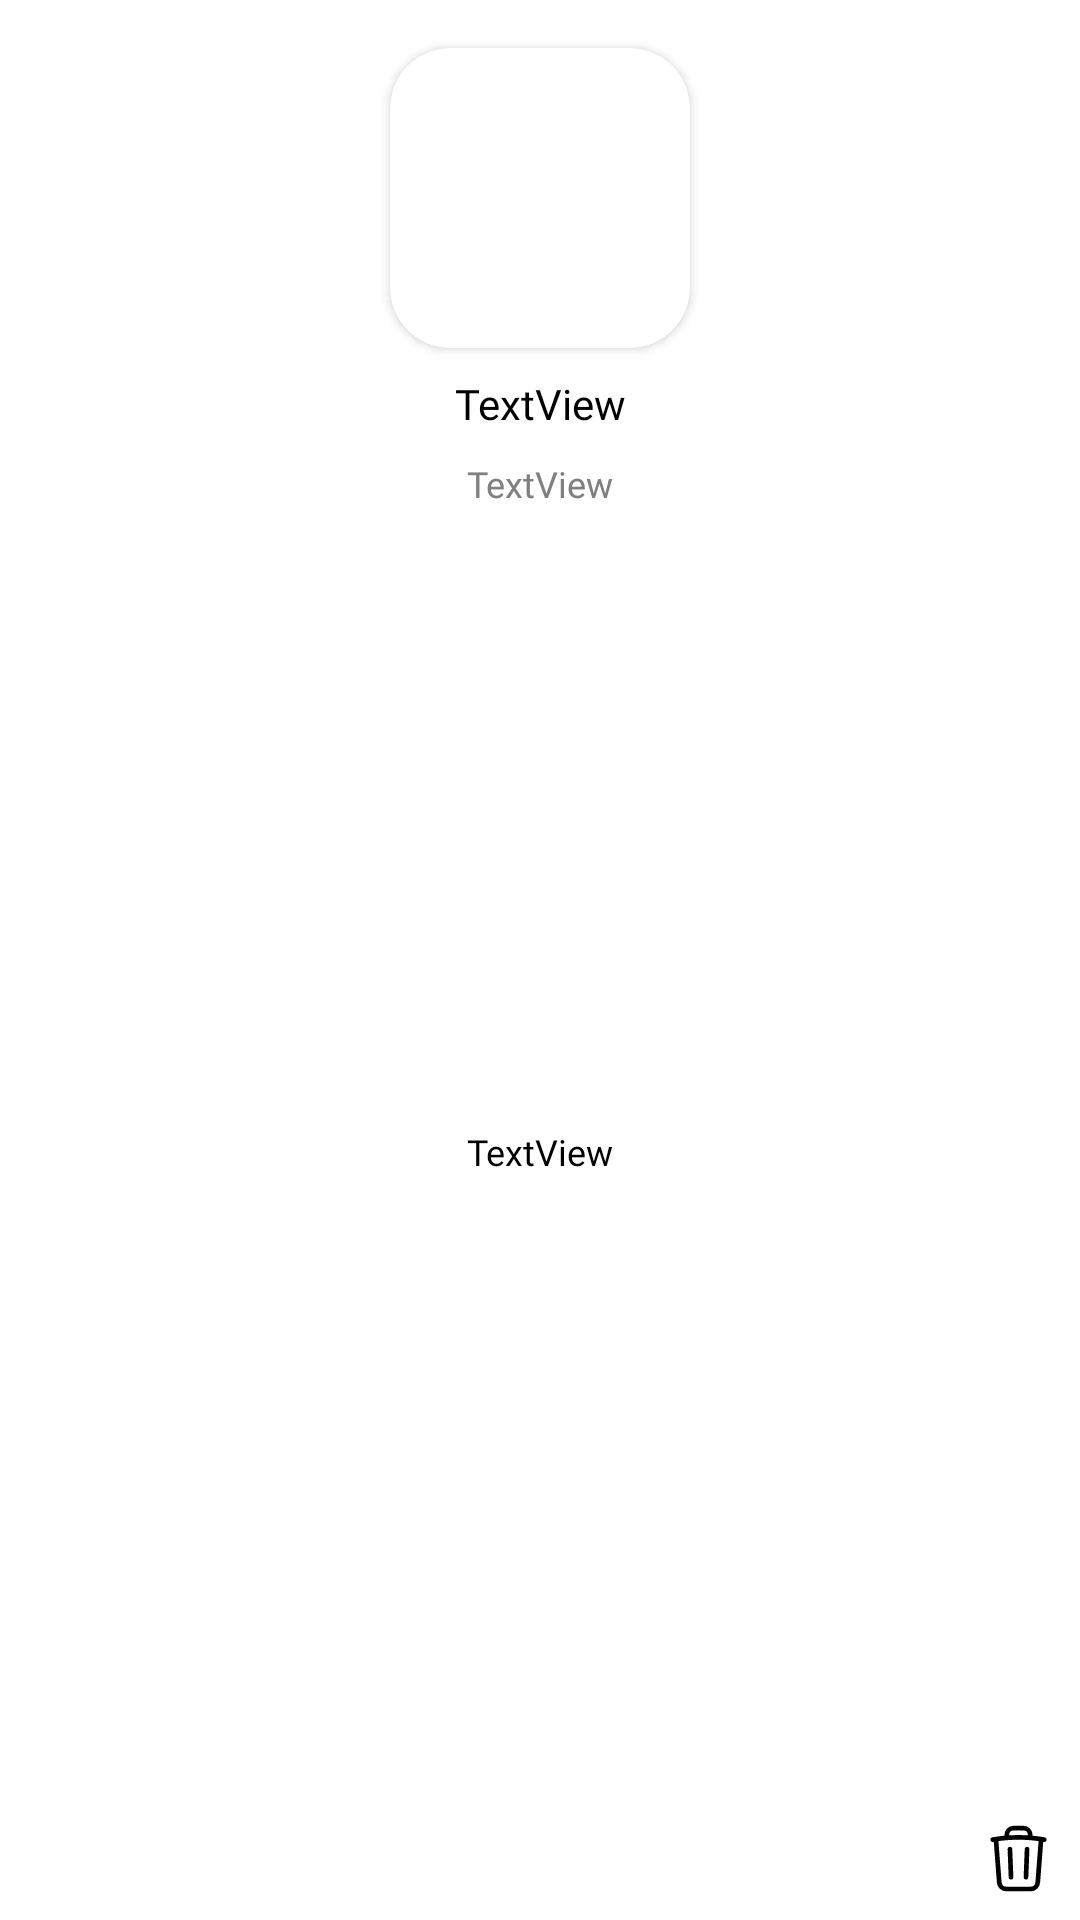

Here is an Android app screen rendered from its layout file. Give the layout XML and the strings, colors and styles it references.
<!-- AndroidManifest.xml: application theme Theme.LunchMunch -->
<!-- res/layout/meal_plan_list_item_ingredient_content.xml -->
<?xml version="1.0" encoding="utf-8"?>
<androidx.constraintlayout.widget.ConstraintLayout xmlns:android="http://schemas.android.com/apk/res/android"
    xmlns:app="http://schemas.android.com/apk/res-auto"
    xmlns:tools="http://schemas.android.com/tools"
    android:layout_width="wrap_content"
    android:layout_height="wrap_content"
    android:layout_marginRight="8dp"
    android:background="@drawable/rounded_square"
    tools:padding="30dp">

    <androidx.cardview.widget.CardView
        android:id="@+id/meal_plan_ingredient_item_image_card"
        android:layout_width="100dp"
        android:layout_height="100dp"
        android:layout_marginStart="16dp"
        android:layout_marginTop="16dp"
        android:layout_marginEnd="16dp"
        android:layout_marginBottom="9dp"
        app:cardCornerRadius="20dp"
        app:layout_constraintBottom_toTopOf="@+id/meal_plan_ingredient_item_name"
        app:layout_constraintEnd_toEndOf="parent"
        app:layout_constraintStart_toStartOf="parent"
        app:layout_constraintTop_toTopOf="parent">

        <ImageView
            android:id="@+id/meal_plan_ingredient_item_image"
            android:layout_width="wrap_content"
            android:layout_height="wrap_content"
            tools:srcCompat="@tools:sample/avatars" />
    </androidx.cardview.widget.CardView>

    <TextView
        android:id="@+id/meal_plan_ingredient_item_name"
        android:layout_width="wrap_content"
        android:layout_height="wrap_content"
        android:layout_marginStart="18dp"
        android:layout_marginTop="9dp"
        android:layout_marginEnd="18dp"
        android:fontFamily="@font/nunito_extrabold"
        android:text="TextView"
        android:textColor="@color/black"
        android:textSize="14sp"
        app:layout_constraintEnd_toEndOf="parent"
        app:layout_constraintStart_toStartOf="parent"
        app:layout_constraintTop_toBottomOf="@+id/meal_plan_ingredient_item_image_card" />

    <TextView
        android:id="@+id/meal_plan_ingredient_item_unit"
        android:layout_width="wrap_content"
        android:layout_height="wrap_content"
        android:layout_marginStart="18dp"
        android:layout_marginTop="9dp"
        android:layout_marginEnd="18dp"
        android:fontFamily="@font/nunito_extrabold"
        android:text="TextView"
        android:textColor="#808080"
        android:textSize="12sp"
        app:layout_constraintEnd_toEndOf="parent"
        app:layout_constraintHorizontal_bias="0.501"
        app:layout_constraintStart_toStartOf="parent"
        app:layout_constraintTop_toBottomOf="@+id/meal_plan_ingredient_item_name" />

    <TextView
        android:id="@+id/meal_plan_ingredient_item_cost"
        android:layout_width="wrap_content"
        android:layout_height="wrap_content"
        android:layout_marginStart="18dp"
        android:layout_marginTop="9dp"
        android:layout_marginEnd="18dp"
        android:layout_marginBottom="51dp"
        android:fontFamily="@font/nunito_extrabold"
        android:text="TextView"
        android:textColor="@color/black"
        android:textSize="12sp"
        app:layout_constraintBottom_toBottomOf="parent"
        app:layout_constraintEnd_toEndOf="parent"
        app:layout_constraintHorizontal_bias="0.501"
        app:layout_constraintStart_toStartOf="parent"
        app:layout_constraintTop_toBottomOf="@+id/meal_plan_ingredient_item_unit" />

    <ImageView
        android:id="@+id/meal_plan_item_delete"
        android:layout_width="25dp"
        android:layout_height="25dp"
        android:layout_marginEnd="8dp"
        android:layout_marginBottom="8dp"
        app:layout_constraintBottom_toBottomOf="parent"
        app:layout_constraintEnd_toEndOf="parent"
        app:srcCompat="@drawable/trash" />

</androidx.constraintlayout.widget.ConstraintLayout>
<!-- resources referenced by this layout -->
<resources>
  <color name="black">#FF000000</color>
  <!-- drawable rounded_square (drawable) -->
  <?xml version="1.0" encoding="UTF-8"?>
  <shape xmlns:android="http://schemas.android.com/apk/res/android"
      android:shape="rectangle">
      <solid android:color="@color/white"/>
      <corners
          android:bottomRightRadius="15dp"
          android:bottomLeftRadius="15dp"
          android:topLeftRadius="15dp"
          android:topRightRadius="15dp"/>
  </shape>
  <!-- drawable trash (drawable) -->
  <vector android:autoMirrored="true" android:height="48dp"
      android:viewportHeight="24" android:viewportWidth="24"
      android:width="48dp" xmlns:android="http://schemas.android.com/apk/res/android">
      <path android:fillColor="#00000000"
          android:pathData="M14.74,9l-0.346,9m-4.788,0L9.26,9m9.968,-3.21c0.342,0.052 0.682,0.107 1.022,0.166m-1.022,-0.165L18.16,19.673a2.25,2.25 0,0 1,-2.244 2.077H8.084a2.25,2.25 0,0 1,-2.244 -2.077L4.772,5.79m14.456,0a48.108,48.108 0,0 0,-3.478 -0.397m-12,0.562c0.34,-0.059 0.68,-0.114 1.022,-0.165m0,0a48.11,48.11 0,0 1,3.478 -0.397m7.5,0v-0.916c0,-1.18 -0.91,-2.164 -2.09,-2.201a51.964,51.964 0,0 0,-3.32 0c-1.18,0.037 -2.09,1.022 -2.09,2.201v0.916m7.5,0a48.667,48.667 0,0 0,-7.5 0"
          android:strokeColor="@color/black" android:strokeLineCap="round"
          android:strokeLineJoin="round" android:strokeWidth="1.5"/>
  </vector>
  <style name="Theme.LunchMunch" parent="Theme.MaterialComponents.DayNight.DarkActionBar">
          
          <item name="colorPrimary">@color/purple_500</item>
          <item name="colorPrimaryVariant">@color/purple_700</item>
          <item name="colorOnPrimary">@color/white</item>
          
          <item name="colorSecondary">@color/teal_200</item>
          <item name="colorSecondaryVariant">@color/teal_700</item>
          <item name="colorOnSecondary">@color/black</item>
          
          <item name="android:statusBarColor" tools:targetApi="l">@color/status_bar</item>
          
  
      </style>
  <color name="white">#FFFFFFFF</color>
  <color name="purple_500">#FF6200EE</color>
  <color name="purple_700">#FF3700B3</color>
  <color name="teal_200">#FF03DAC5</color>
  <color name="teal_700">#FF018786</color>
  <color name="status_bar">#E6D8C3</color>
</resources>
